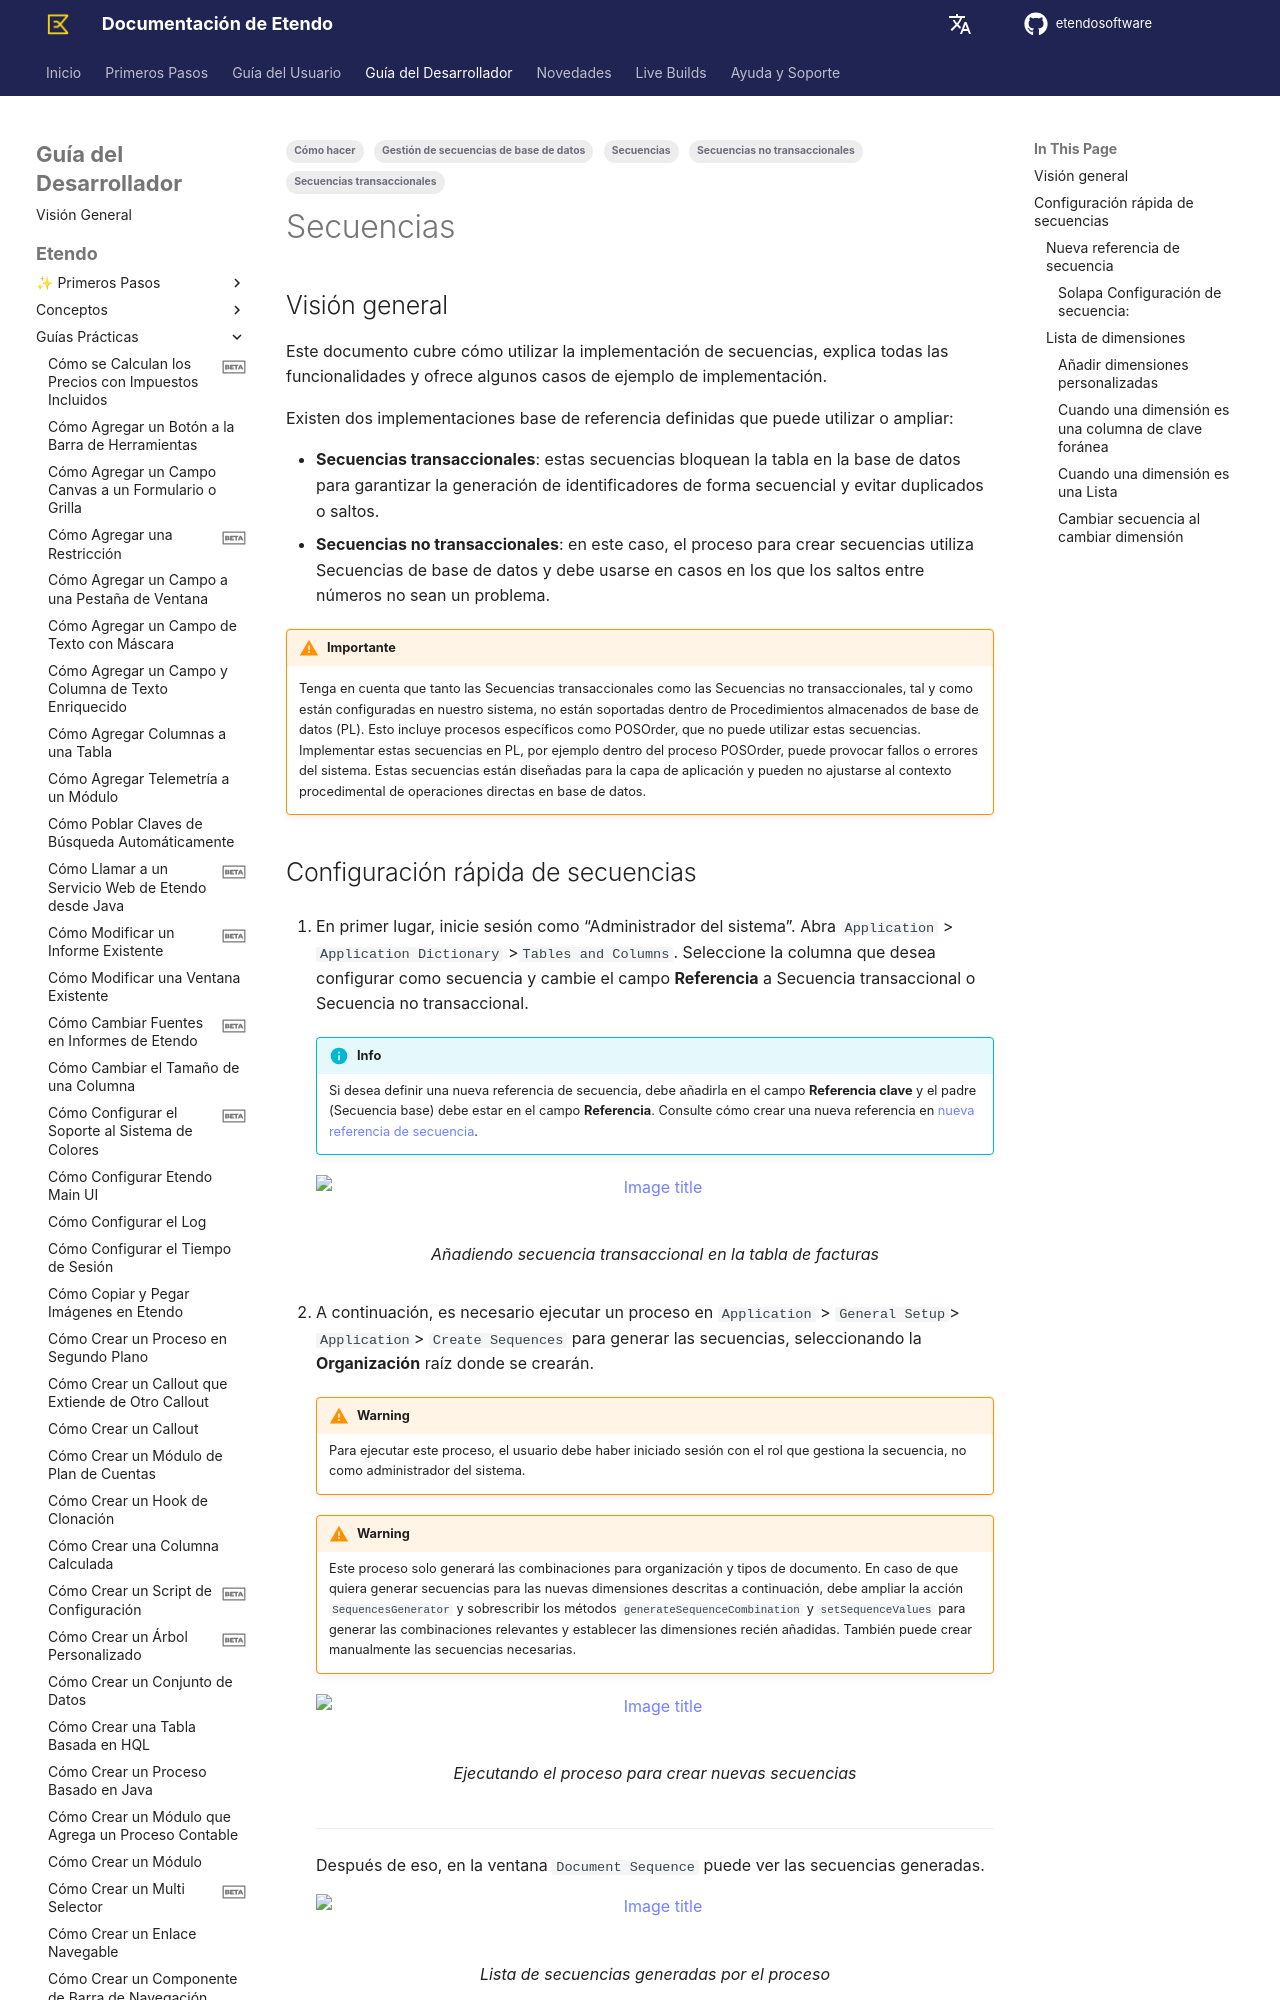

repository: etendosoftware/docs · page: es/developer-guide/etendo-classic/how-to-guides/how-to-use-advanced-sequences/index.html · generator: mkdocs

---
title: Cómo usar secuencias avanzadas

tags:
- Cómo hacer
- Secuencias
- Secuencias transaccionales
- Secuencias no transaccionales
- Gestión de secuencias de base de datos
---

# Secuencias { #sequences }

## Visión general { #overview }

Este documento cubre cómo utilizar la implementación de secuencias, explica todas las funcionalidades y ofrece algunos casos de ejemplo de implementación.

Existen dos implementaciones base de referencia definidas que puede utilizar o ampliar:

- **Secuencias transaccionales**: estas secuencias bloquean la tabla en la base de datos para garantizar la generación de identificadores de forma secuencial y evitar duplicados o saltos.
- **Secuencias no transaccionales**: en este caso, el proceso para crear secuencias utiliza Secuencias de base de datos y debe usarse en casos en los que los saltos entre números no sean un problema.

!!! warning "Importante"
	Tenga en cuenta que tanto las Secuencias transaccionales como las Secuencias no transaccionales, tal y como están configuradas en nuestro sistema, no están soportadas dentro de Procedimientos almacenados de base de datos (PL). Esto incluye procesos específicos como POSOrder, que no puede utilizar estas secuencias. Implementar estas secuencias en PL, por ejemplo dentro del proceso POSOrder, puede provocar fallos o errores del sistema. Estas secuencias están diseñadas para la capa de aplicación y pueden no ajustarse al contexto procedimental de operaciones directas en base de datos.
